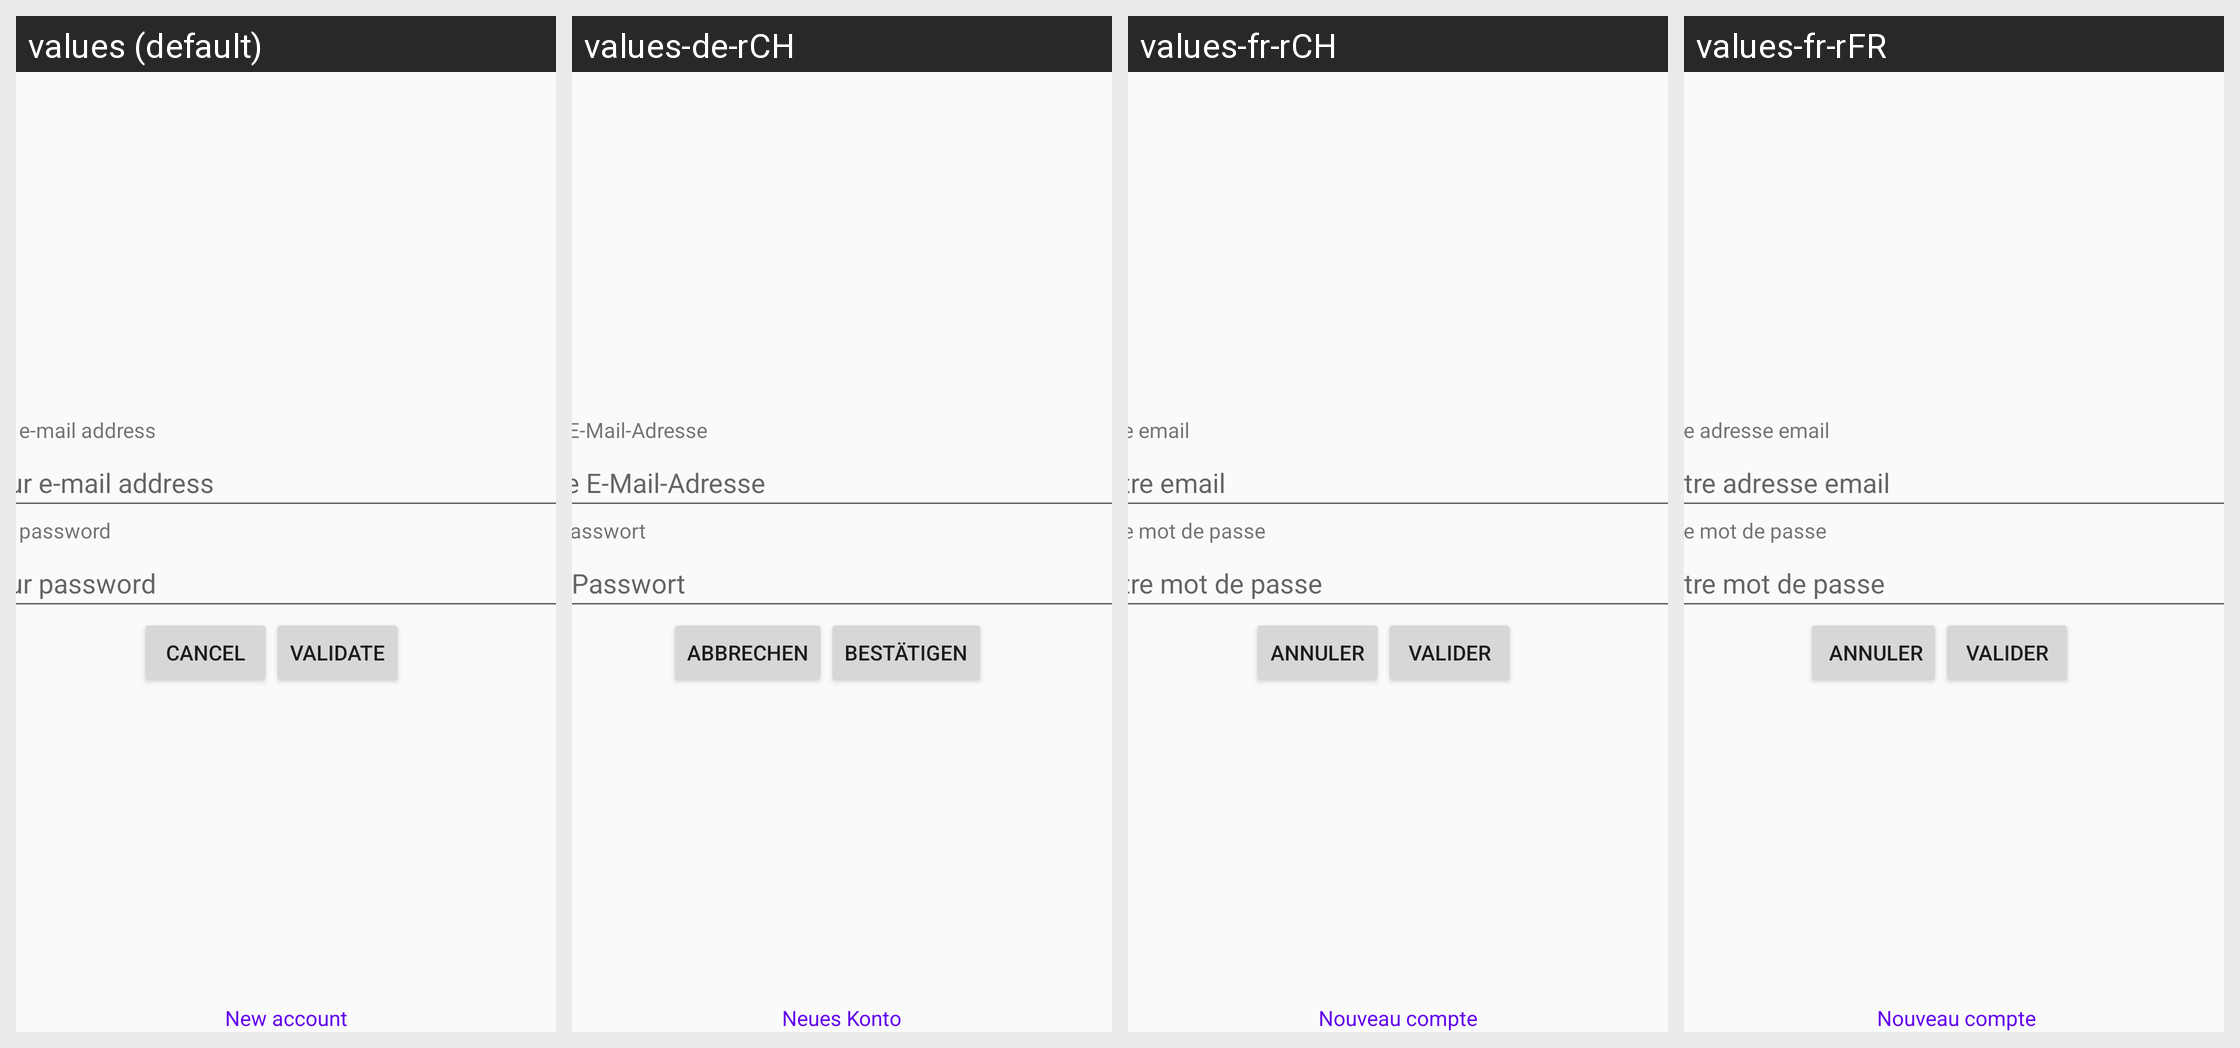

Here is an Android app screen in its default locale and in the app's own translations. Write out the translated-string differences for the strings that appear on this screen.
Android screen res/layout/activity_main_landscape.xml rendered under 4 locales, left to right: values (default), values-de-rCH, values-fr-rCH, values-fr-rFR. Device: Nexus 5 (rendered at 1080×1920; each locale shown at half size, 540×960, under a caption strip naming it); theme SymTheme.
Strings drawn on this screen, with the default value and each locale's value (text and hints the layout hard-codes appear in the picture but are not listed):

main_email_hint
  values: Your e-mail address
  values-de-rCH: Ihre E-Mail-Adresse
  values-fr-rCH: Votre email
  values-fr-rFR:  Votre adresse email

main_password_hint
  values: Your password
  values-de-rCH: Ihr Passwort
  values-fr-rCH: Votre mot de passe
  values-fr-rFR:  Votre mot de passe

main_cancel_btn
  values: Cancel
  values-de-rCH: Abbrechen
  values-fr-rCH: Annuler
  values-fr-rFR:  Annuler

main_validate_btn
  values: Validate
  values-de-rCH: Bestätigen
  values-fr-rCH: Valider
  values-fr-rFR: Valider

main_create_account
  values: New account
  values-de-rCH: Neues Konto
  values-fr-rCH: Nouveau compte
  values-fr-rFR:  Nouveau compte
